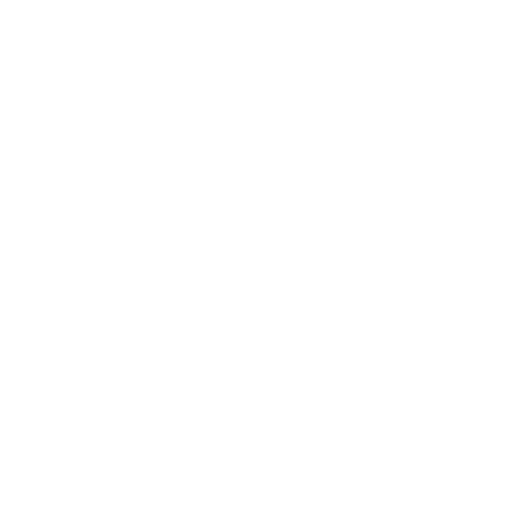
t = 0.00 s
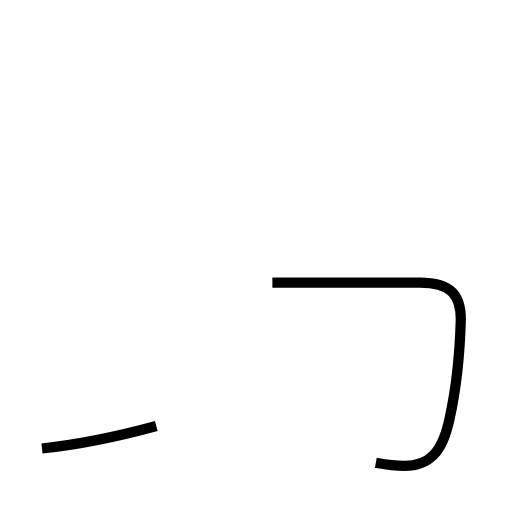
t = 1.55 s
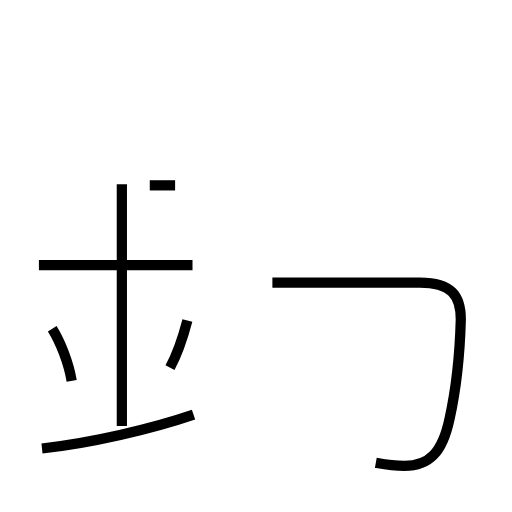
t = 3.21 s
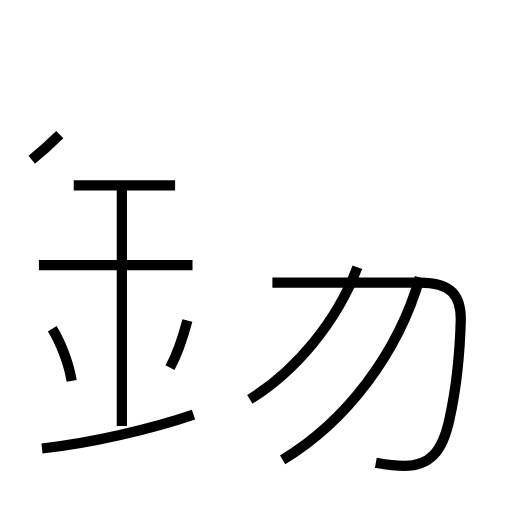
t = 4.73 s
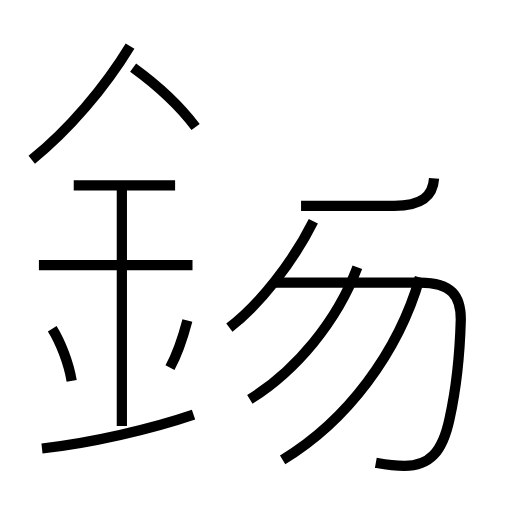
t = 6.15 s
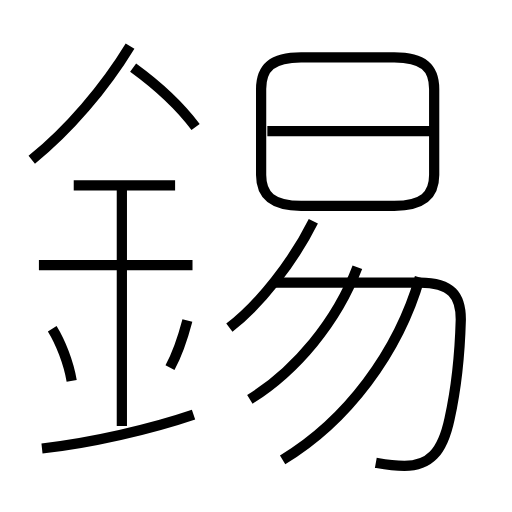
t = 7.93 s

The animated SVG that drew these frames (rendered in a browser with its animation timeline set to each time). Animation: 14 SMIL elements (animate=14); one cycle of 7.93 s.

<?xml version='1.0' encoding='utf-8'?>
<svg viewBox="0.0 -6.0 50.0 50.0" version="1.1" xmlns="http://www.w3.org/2000/svg"><rect x="-1000" y="-1000" width="2000" height="2000" stroke="white" fill="white" /><g style="fill:none;stroke:#000000;stroke-width:1"><path d="M 36.7 1.2 C 37.8 1.4 38.3 1.5 39.5 1.5 C 41.9 1.5 43.2 0.2 43.9 -3.1 C 44.5 -5.8 44.9 -9.2 45.0 -12.8 C 45.0 -15.1 44.1 -16.4 41.0 -16.4 L 26.6 -16.4 " transform="translate(0.0 38.0)" stroke-dasharray="40.28256268219576" stroke-dashoffset="40.28256268219576"><animate attributeName="stroke-dashoffset" from="40.28256268219576" to="0" dur="1.2084768804658728s" begin="0s; anim_end.end" fill="freeze" id="anim0" /></path><path d="M 4.1 -0.2 C 8.8 -0.7 14.8 -2.1 18.9 -3.5 " transform="translate(0.0 38.0)" stroke-dasharray="15.18980858374213" stroke-dashoffset="15.18980858374213"><animate attributeName="stroke-dashoffset" from="15.18980858374213" to="0" dur="0.4556942575122639s" begin="anim0.end" fill="freeze" id="anim1" /></path><path d="M 7.0 -6.8 C 6.7 -8.6 5.9 -10.6 5.1 -11.9 " transform="translate(0.0 38.0)" stroke-dasharray="5.471988626979227" stroke-dashoffset="5.471988626979227"><animate attributeName="stroke-dashoffset" from="5.471988626979227" to="0" dur="0.1641596588093768s" begin="anim1.end" fill="freeze" id="anim2" /></path><path d="M 11.9 -2.4 L 11.9 -26.0 " transform="translate(0.0 38.0)" stroke-dasharray="23.6" stroke-dashoffset="23.6"><animate attributeName="stroke-dashoffset" from="23.6" to="0" dur="0.708s" begin="anim2.end" fill="freeze" id="anim3" /></path><path d="M 16.6 -8.1 C 17.2 -9.2 17.8 -10.8 18.3 -12.7 " transform="translate(0.0 38.0)" stroke-dasharray="4.914969626923715" stroke-dashoffset="4.914969626923715"><animate attributeName="stroke-dashoffset" from="4.914969626923715" to="0" dur="0.14744908880771143s" begin="anim3.end" fill="freeze" id="anim4" /></path><path d="M 18.8 -18.1 L 3.8 -18.1 " transform="translate(0.0 38.0)" stroke-dasharray="15.0" stroke-dashoffset="15.0"><animate attributeName="stroke-dashoffset" from="15.0" to="0" dur="0.44999999999999996s" begin="anim4.end" fill="freeze" id="anim5" /></path><path d="M 17.1 -25.9 L 7.2 -25.9 " transform="translate(0.0 38.0)" stroke-dasharray="9.900000000000002" stroke-dashoffset="9.900000000000002"><animate attributeName="stroke-dashoffset" from="9.900000000000002" to="0" dur="0.29700000000000004s" begin="anim5.end" fill="freeze" id="anim6" /></path><path d="M 27.6 0.9 C 33.9 -2.9 38.9 -9.6 41.0 -16.9 " transform="translate(0.0 38.0)" stroke-dasharray="22.78449553422007" stroke-dashoffset="22.78449553422007"><animate attributeName="stroke-dashoffset" from="22.78449553422007" to="0" dur="0.6835348660266021s" begin="anim6.end" fill="freeze" id="anim7" /></path><path d="M 24.4 -5.0 C 28.9 -7.8 32.9 -12.6 34.9 -17.9 " transform="translate(0.0 38.0)" stroke-dasharray="16.9149941348417" stroke-dashoffset="16.9149941348417"><animate attributeName="stroke-dashoffset" from="16.9149941348417" to="0" dur="0.507449824045251s" begin="anim7.end" fill="freeze" id="anim8" /></path><path d="M 3.1 -28.4 C 6.7 -31.3 10.2 -35.4 12.7 -39.5 " transform="translate(0.0 38.0)" stroke-dasharray="14.743480756846328" stroke-dashoffset="14.743480756846328"><animate attributeName="stroke-dashoffset" from="14.743480756846328" to="0" dur="0.44230442270538983s" begin="anim8.end" fill="freeze" id="anim9" /></path><path d="M 22.4 -12.0 C 25.4 -14.3 28.6 -18.4 30.6 -22.4 " transform="translate(0.0 38.0)" stroke-dasharray="13.342976158565138" stroke-dashoffset="13.342976158565138"><animate attributeName="stroke-dashoffset" from="13.342976158565138" to="0" dur="0.40028928475695413s" begin="anim9.end" fill="freeze" id="anim10" /></path><path d="M 19.1 -31.6 C 17.6 -33.6 15.2 -35.8 13.0 -37.4 " transform="translate(0.0 38.0)" stroke-dasharray="8.44483388425454" stroke-dashoffset="8.44483388425454"><animate attributeName="stroke-dashoffset" from="8.44483388425454" to="0" dur="0.2533450165276362s" begin="anim10.end" fill="freeze" id="anim11" /></path><path d="M 29.4 -23.9 L 38.5 -23.9 C 41.3 -23.9 42.4 -24.9 42.4 -26.9 L 42.4 -35.3 C 42.4 -37.4 41.3 -38.4 38.5 -38.4 L 29.4 -38.4 C 26.6 -38.4 25.5 -37.4 25.5 -35.3 L 25.5 -26.9 C 25.5 -24.9 26.6 -23.9 29.4 -23.9 Z " transform="translate(0.0 38.0)" stroke-dasharray="57.818311377346475" stroke-dashoffset="57.818311377346475"><animate attributeName="stroke-dashoffset" from="57.818311377346475" to="0" dur="1.7345493413203943s" begin="anim11.end" fill="freeze" id="anim12" /></path><path d="M 42.0 -31.2 L 26.1 -31.2" transform="translate(0.0 38.0)" stroke-dasharray="15.899999999999999" stroke-dashoffset="15.899999999999999"><animate attributeName="stroke-dashoffset" from="15.899999999999999" to="0" dur="0.4769999999999999s" begin="anim12.end" fill="freeze" id="anim_end" /></path></g></svg>
